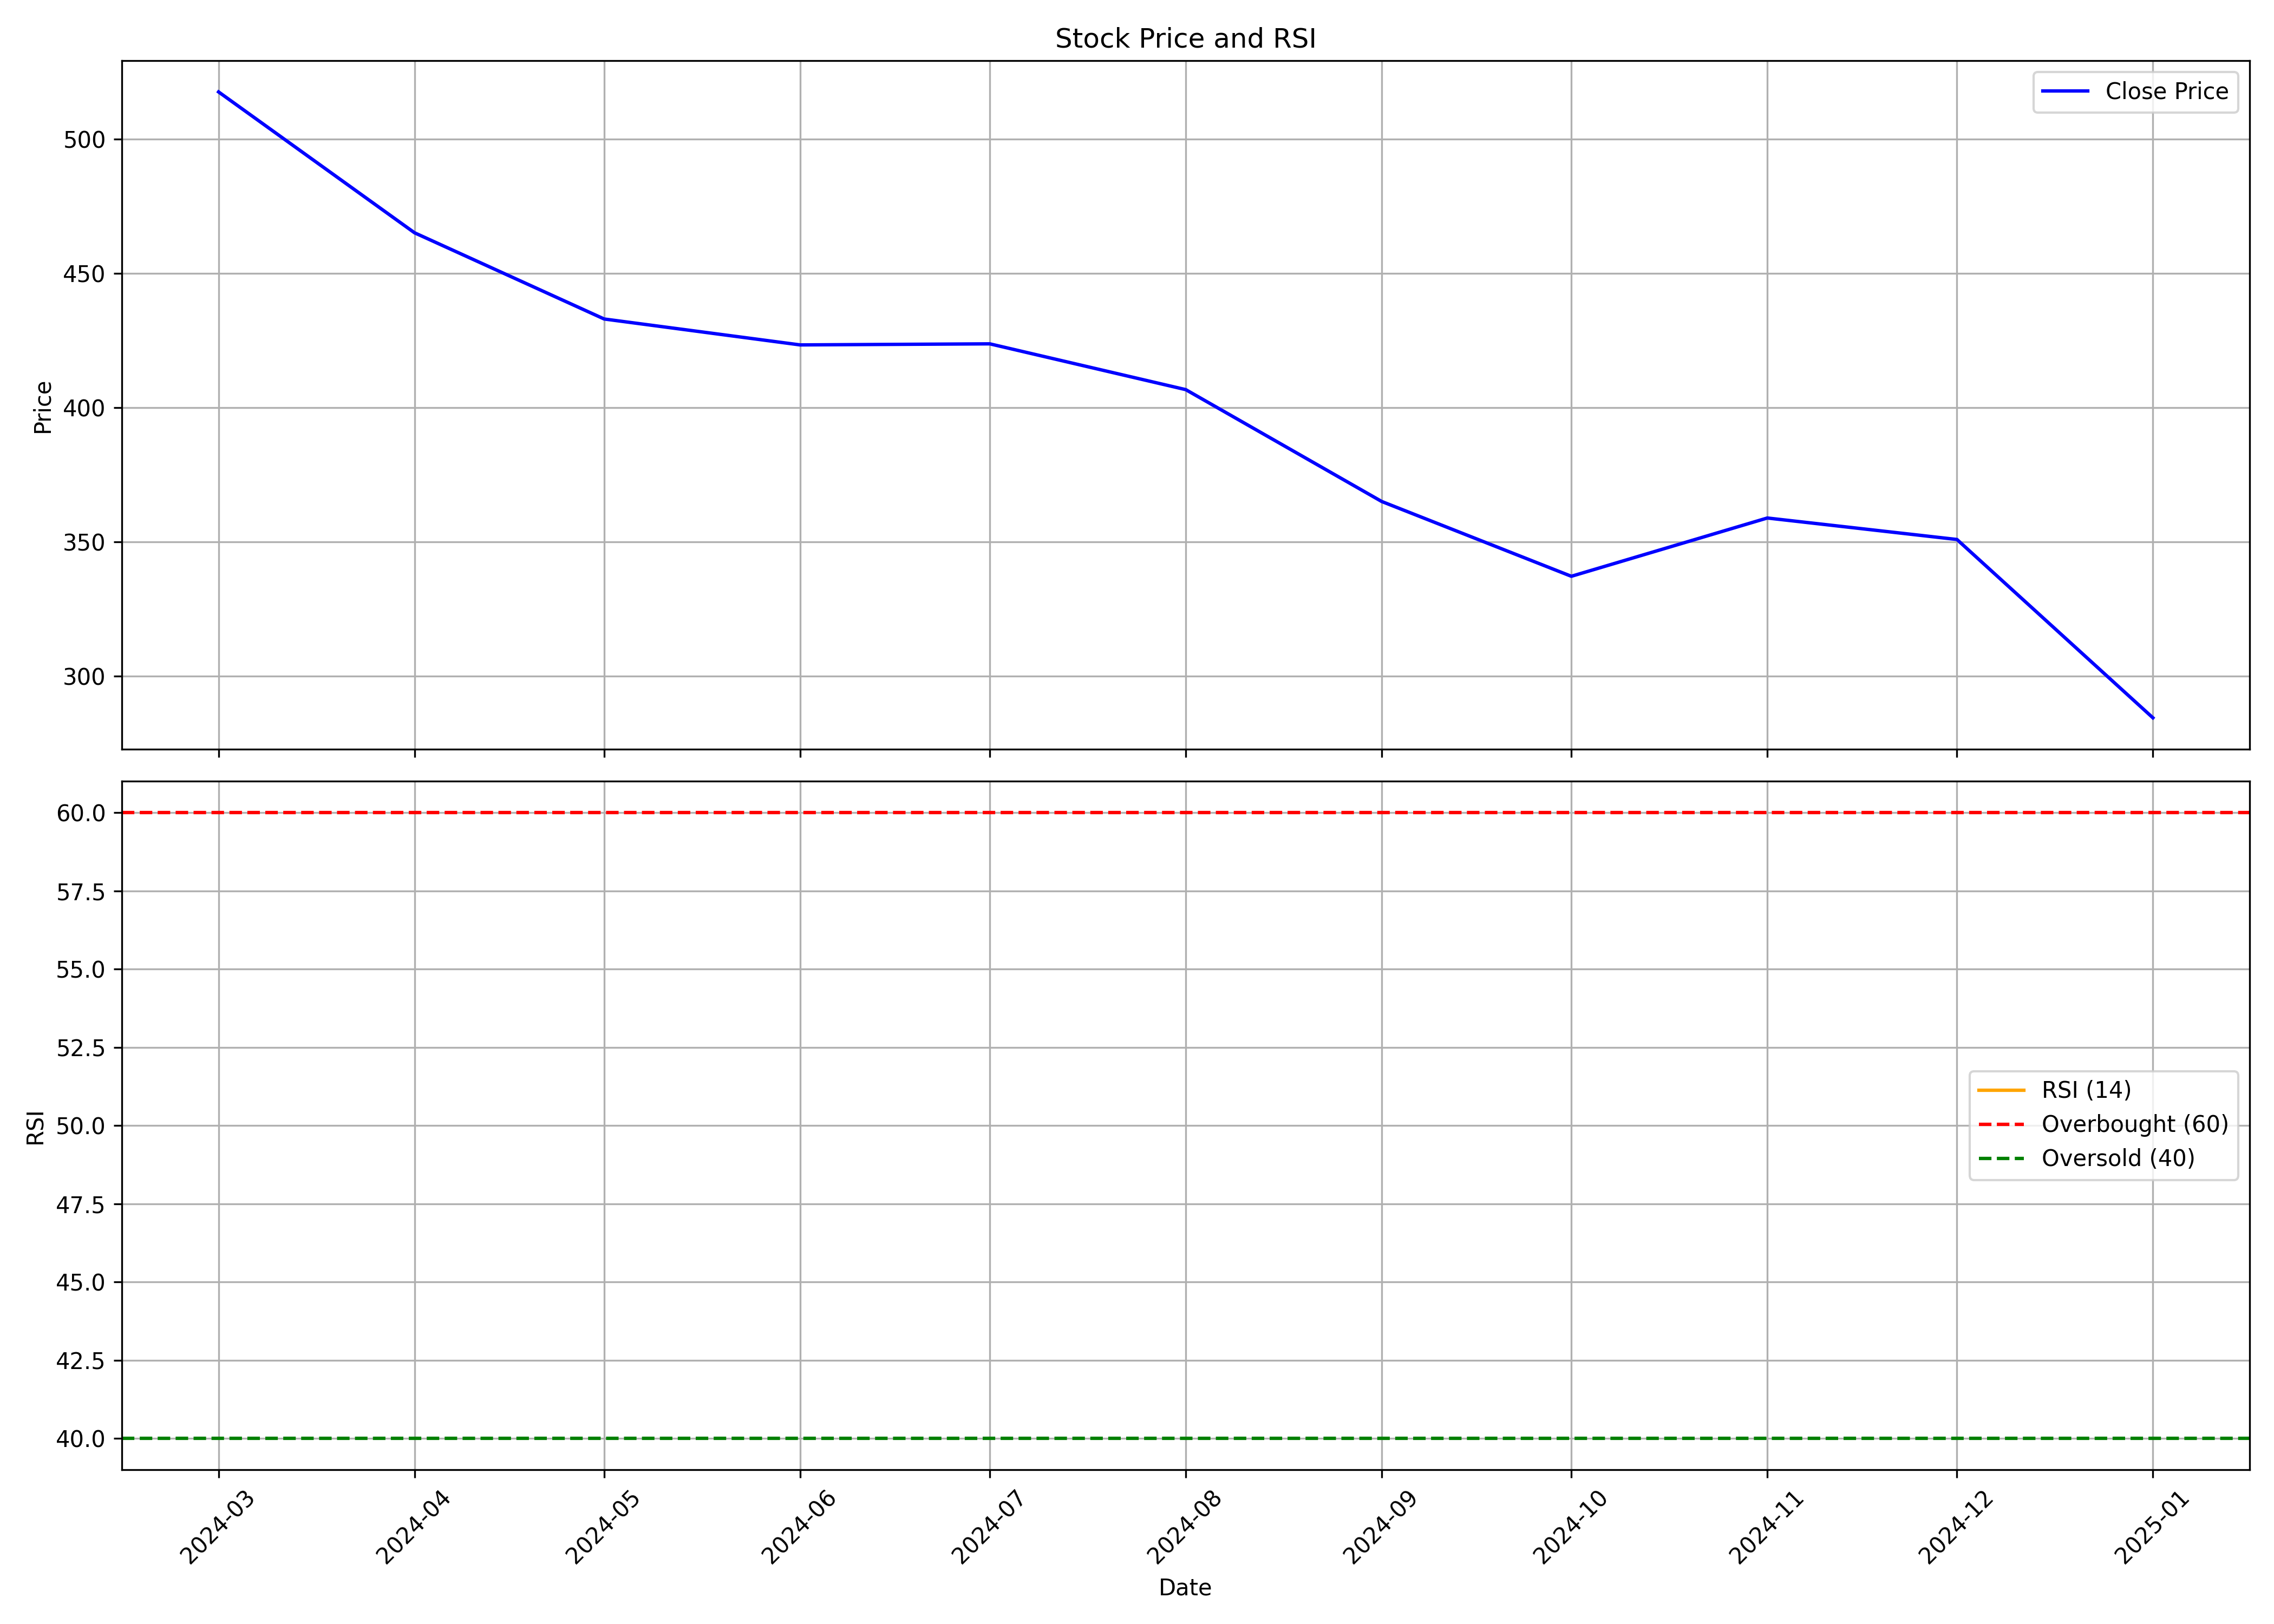

Source data for this figure (header and first rows):
, Unnamed: 0.1, Unnamed: 0, date, symbol, open, high, low, close, volume, rsi
0, 0, 0, 2024-03-01, JUNIPER, 427.0, 525.5, 396.2, 517.5, 19437549, 
1, 1, 1, 2024-04-01, JUNIPER, 521.4, 538.2, 450.1, 465.1, 9460528, 
2, 2, 2, 2024-05-01, JUNIPER, 464, 494.0, 418.0, 433.0, 7967903, 
3, 3, 3, 2024-06-01, JUNIPER, 454.7, 492.0, 376.5, 423.4, 4237443, 
4, 4, 4, 2024-07-01, JUNIPER, 424.9, 474.3, 400.0, 423.8, 4965053, 
5, 5, 5, 2024-08-01, JUNIPER, 425.0, 444.8, 378.0, 406.7, 3315572, 
6, 6, 6, 2024-09-01, JUNIPER, 415.0, 424.6, 356.5, 365, 3335615, 
7, 7, 7, 2024-10-01, JUNIPER, 366.0, 397.6, 306.0, 337.2, 2779371, 
8, 8, 8, 2024-11-01, JUNIPER, 337.9, 370.0, 306.0, 358.9, 3318597, 
9, 9, 9, 2024-12-01, JUNIPER, 353.8, 398.0, 334.6, 350.9, 3906376, 
10, 10, 10, 2025-01-01, JUNIPER, 348, 372.0, 272.8, 284.5, 5790148, 
